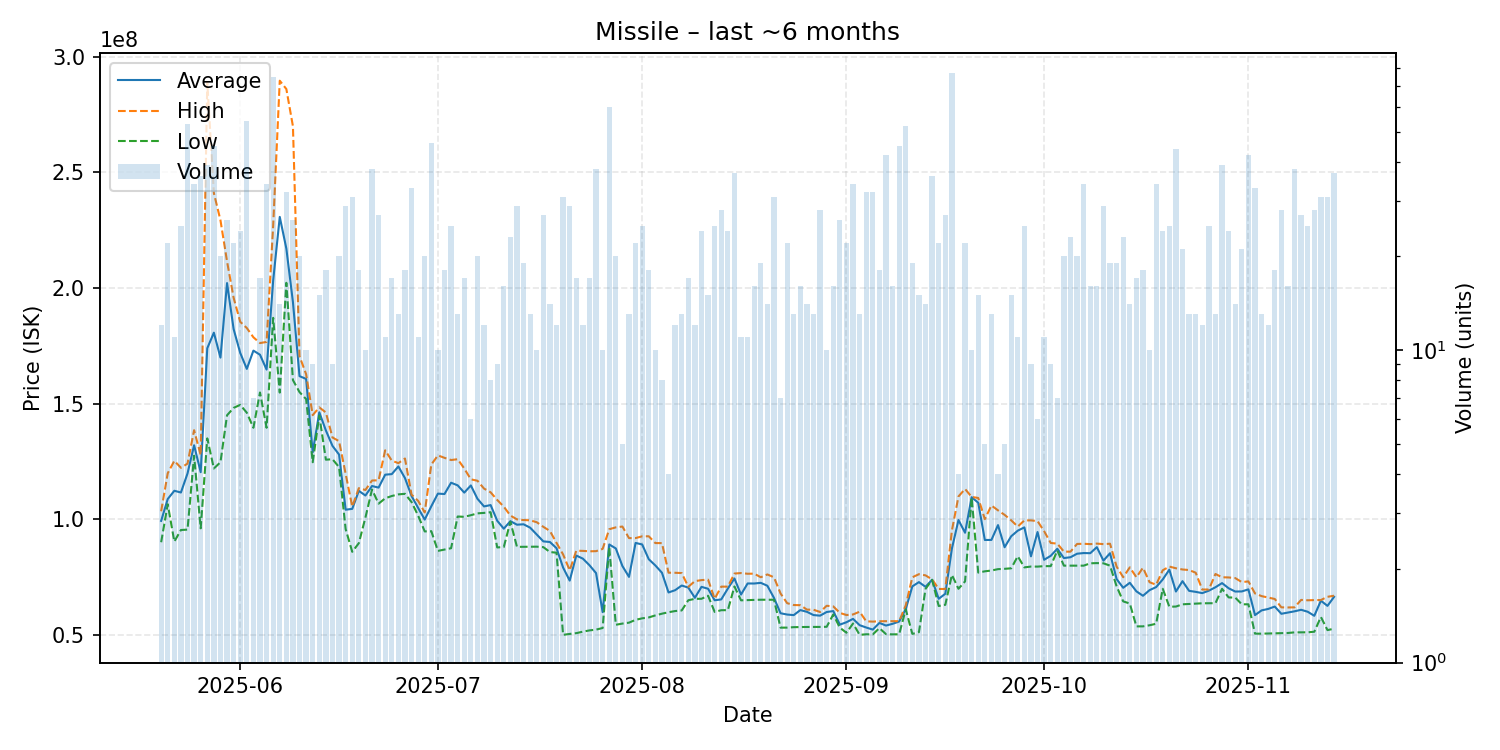

The table this chart was drawn from, first rows:
date, average, highest, lowest, order_count, volume
2025-05-20, 99363333, 103500000, 90120000, 10, 12
2025-05-21, 108808182, 119950000, 106550000, 16, 22
2025-05-22, 112369091, 125300000, 90405000, 10, 11
2025-05-23, 111612400, 122300000, 95405000, 21, 25
2025-05-24, 119835283, 124100000, 95570000, 45, 53
2025-05-25, 132039118, 138550000, 127500000, 22, 34
2025-05-26, 120406389, 127750000, 96130000, 31, 36
2025-05-27, 173958974, 288750000, 135000000, 26, 39
2025-05-28, 180691111, 241050000, 122000000, 33, 45
2025-05-29, 169915000, 229300000, 124700000, 18, 20
2025-05-30, 202130769, 211500000, 145000000, 17, 26
2025-05-31, 182231818, 195750000, 148200000, 20, 22
2025-06-01, 171945833, 185400000, 149500000, 21, 24
2025-06-02, 165040741, 182700000, 146100000, 41, 54
2025-06-03, 172942857, 178700000, 139600000, 7, 7
2025-06-04, 171158824, 176200000, 154850000, 17, 17
2025-06-05, 164750000, 176700000, 139600000, 24, 34
2025-06-06, 203220000, 226900000, 187100000, 50, 75
2025-06-07, 230728571, 289600000, 154800000, 11, 14
2025-06-08, 217040625, 286000000, 202250000, 24, 32
2025-06-09, 193901923, 269900000, 160200000, 17, 26
2025-06-10, 161910000, 170500000, 155000000, 15, 20
2025-06-11, 160710000, 162750000, 152000000, 10, 10
2025-06-12, 128966667, 145050000, 124700000, 9, 9
2025-06-13, 146286667, 148400000, 144850000, 12, 15
2025-06-14, 138433333, 146200000, 125800000, 17, 18
2025-06-15, 131766667, 135400000, 126000000, 9, 9
2025-06-16, 128014000, 133800000, 122600000, 13, 20
2025-06-17, 104181379, 119600000, 95770000, 17, 29
2025-06-18, 104547742, 105500000, 85980000, 22, 31
2025-06-19, 112334444, 113500000, 89720000, 14, 18
2025-06-20, 110308000, 112700000, 100790000, 8, 10
2025-06-21, 114413158, 116800000, 112900000, 31, 38
2025-06-22, 113733333, 116900000, 106800000, 22, 27
2025-06-23, 119318182, 129850000, 109100000, 11, 11
2025-06-24, 119564706, 125400000, 110100000, 17, 17
2025-06-25, 122876923, 124300000, 110800000, 13, 13
2025-06-26, 117850000, 126300000, 111050000, 17, 18
2025-06-27, 110115152, 110700000, 107500000, 19, 33
2025-06-28, 104953636, 108000000, 101600000, 11, 11
2025-06-29, 99907000, 103000000, 94790000, 17, 20
2025-06-30, 105671087, 123700000, 94900000, 35, 46
2025-07-01, 111131000, 127650000, 86375000, 9, 10
2025-07-02, 110957222, 126600000, 86970000, 11, 18
2025-07-03, 115840800, 125650000, 87530000, 21, 25
2025-07-04, 114700000, 126000000, 101250000, 11, 13
2025-07-05, 111564706, 122000000, 101100000, 13, 17
2025-07-06, 114666667, 117300000, 101800000, 6, 6
2025-07-07, 108915000, 116700000, 102600000, 14, 20
2025-07-08, 105600000, 113300000, 102800000, 8, 12
2025-07-09, 106187500, 111700000, 103100000, 7, 8
2025-07-10, 99411111, 108400000, 87870000, 9, 9
2025-07-11, 95972500, 105500000, 88060000, 13, 16
2025-07-12, 99232609, 101650000, 98970000, 20, 23
2025-07-13, 97702414, 99995000, 88120000, 22, 29
2025-07-14, 97875789, 99710000, 88150000, 15, 19
2025-07-15, 96410000, 99600000, 88185000, 11, 13
2025-07-16, 93464000, 98770000, 88200000, 9, 10
2025-07-17, 90488519, 96780000, 88000000, 14, 27
2025-07-18, 90217143, 94990000, 85880000, 11, 14
... 119 more rows
